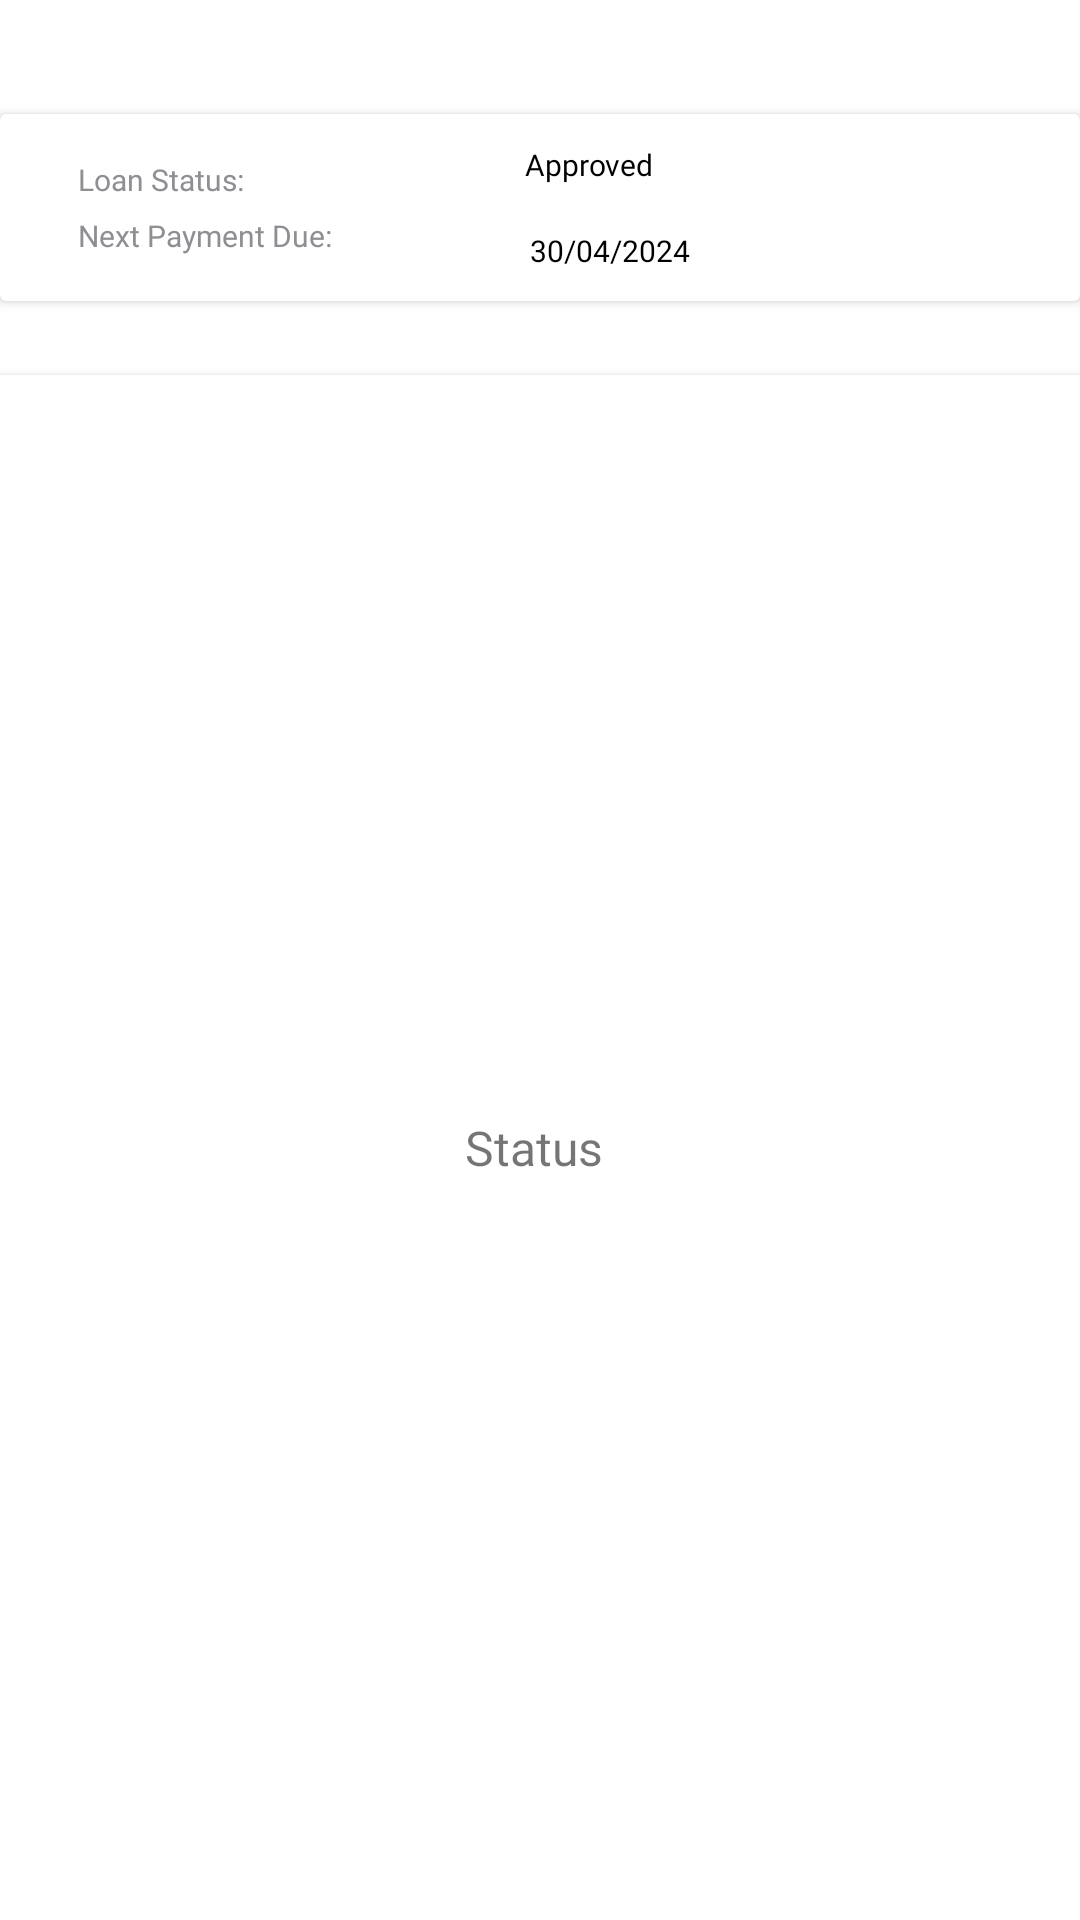

Layout XML and referenced resources for this Android screen:
<!-- AndroidManifest.xml: application theme Theme.LoanApplication -->
<!-- res/layout/fragment_status.xml -->
<?xml version="1.0" encoding="utf-8"?>
<FrameLayout xmlns:android="http://schemas.android.com/apk/res/android"
    xmlns:tools="http://schemas.android.com/tools"
    android:layout_width="match_parent"
    android:layout_height="match_parent"
    xmlns:app="http://schemas.android.com/apk/res-auto"
    tools:context=".Status">

    <androidx.cardview.widget.CardView
        android:id="@+id/cardViewLimitDisplay"
        android:layout_width="match_parent"
        android:layout_height="wrap_content"
        android:layout_gravity="center_horizontal"
        android:layout_marginTop="38dp"
        android:backgroundTint="@color/white">

        <androidx.constraintlayout.widget.ConstraintLayout
            android:layout_width="match_parent"
            android:layout_height="match_parent"
            android:layout_margin="10dp"
            >
            <TextView
                android:id="@+id/tvApprovedLimit"
                android:layout_width="wrap_content"
                android:layout_height="wrap_content"
                android:layout_marginTop="5dp"
                android:layout_marginStart="16dp"
                app:layout_constraintTop_toTopOf="parent"
                app:layout_constraintStart_toStartOf="parent"
                android:text="Loan Status:"
                android:textSize="10sp"
                android:fontFamily="@font/inter"
                android:textColor="@color/grey"/>
            <TextView
                android:id="@+id/tvAvailableLimit"
                android:layout_width="wrap_content"
                android:layout_height="wrap_content"
                android:layout_marginTop="5dp"
                android:layout_marginBottom="5dp"
                android:layout_marginStart="16dp"
                app:layout_constraintTop_toBottomOf="@id/tvApprovedLimit"
                app:layout_constraintStart_toStartOf="parent"
                app:layout_constraintBottom_toBottomOf="parent"
                android:text="Next Payment Due:"
                android:textSize="10sp"
                android:fontFamily="@font/inter"
                android:textColor="@color/grey"/>

            <TextView
                android:id="@+id/DisplayApprovedLimit"
                android:layout_width="wrap_content"
                android:layout_height="wrap_content"
                app:layout_constraintTop_toTopOf="parent"
                app:layout_constraintEnd_toEndOf="parent"
                android:text="Approved"
                android:textSize="10sp"
                android:fontFamily="@font/inter_semibold"
                android:layout_marginEnd="132dp"
                android:textColor="@color/black"/>

            <TextView
                android:id="@+id/DisplayAvailableLimit"
                android:layout_width="wrap_content"
                android:layout_height="wrap_content"
                app:layout_constraintBottom_toBottomOf="parent"
                app:layout_constraintEnd_toEndOf="parent"
                android:text="30/04/2024"
                android:textSize="10sp"
                android:fontFamily="@font/inter_semibold"
                android:layout_marginEnd="120dp"
                android:textColor="@color/black"/>

        </androidx.constraintlayout.widget.ConstraintLayout>

    </androidx.cardview.widget.CardView>

    <androidx.cardview.widget.CardView
        android:id="@+id/cardViewFunctionsDisplay"
        android:layout_width="390dp"
        android:layout_height="match_parent"
        android:layout_gravity="center_horizontal"
        android:layout_marginTop="125dp"
        android:backgroundTint="@color/white">

        <TextView
            android:layout_width="wrap_content"
            android:layout_height="wrap_content"
            android:text="Status "
            android:textSize="16dp"
            android:fontFamily="@font/inter_semibold"
            android:layout_gravity="center"/>
    </androidx.cardview.widget.CardView>



</FrameLayout>
<!-- resources referenced by this layout -->
<resources>
  <color name="black">#FF000000</color>
  <color name="grey">#8E8E93</color>
  <color name="white">#FFFFFFFF</color>
  <style name="Theme.LoanApplication" parent="Theme.MaterialComponents.DayNight.NoActionBar">
          
          <item name="colorPrimary">@color/blue</item>
          <item name="colorPrimaryVariant">@color/blue</item>
          <item name="colorOnPrimary">@color/white</item>
          
          <item name="colorSecondary">@color/blue</item>
          <item name="colorSecondaryVariant">@color/blue</item>
          <item name="colorOnSecondary">@color/black</item>
          
          <item name="android:statusBarColor">?attr/colorPrimaryVariant</item>
          
      </style>
  <color name="blue">#0033A1</color>
</resources>
